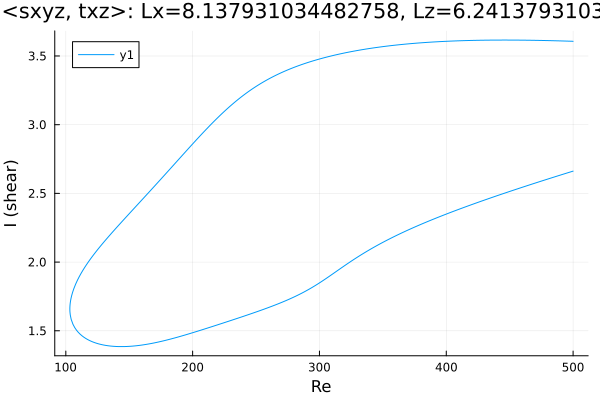

The data file committed next to this chart (first rows):
Re, shear
500.0, 3.607
499.1, 3.607
497.6, 3.608
496.2, 3.608
494.8, 3.608
493.4, 3.609
492, 3.609
490.6, 3.61
489.2, 3.61
487.7, 3.61
486.3, 3.611
484.9, 3.611
483.5, 3.611
482.1, 3.612
480.7, 3.612
479.3, 3.612
477.8, 3.612
476.4, 3.613
475, 3.613
473.6, 3.613
472.2, 3.614
470.8, 3.614
469.4, 3.614
467.9, 3.614
466.5, 3.614
465.1, 3.615
463.7, 3.615
462.3, 3.615
460.9, 3.615
459.5, 3.615
458, 3.615
456.6, 3.615
455.2, 3.616
453.8, 3.616
452.4, 3.616
451, 3.616
449.6, 3.616
448.1, 3.616
446.7, 3.616
445.3, 3.616
443.9, 3.616
442.5, 3.616
441.1, 3.616
439.7, 3.616
438.2, 3.616
436.8, 3.616
435.4, 3.615
434, 3.615
432.6, 3.615
431.2, 3.615
429.8, 3.615
428.3, 3.615
426.9, 3.614
425.5, 3.614
424.1, 3.614
422.7, 3.614
421.3, 3.613
420.1, 3.613
418.7, 3.613
417.3, 3.613
... 570 more rows
